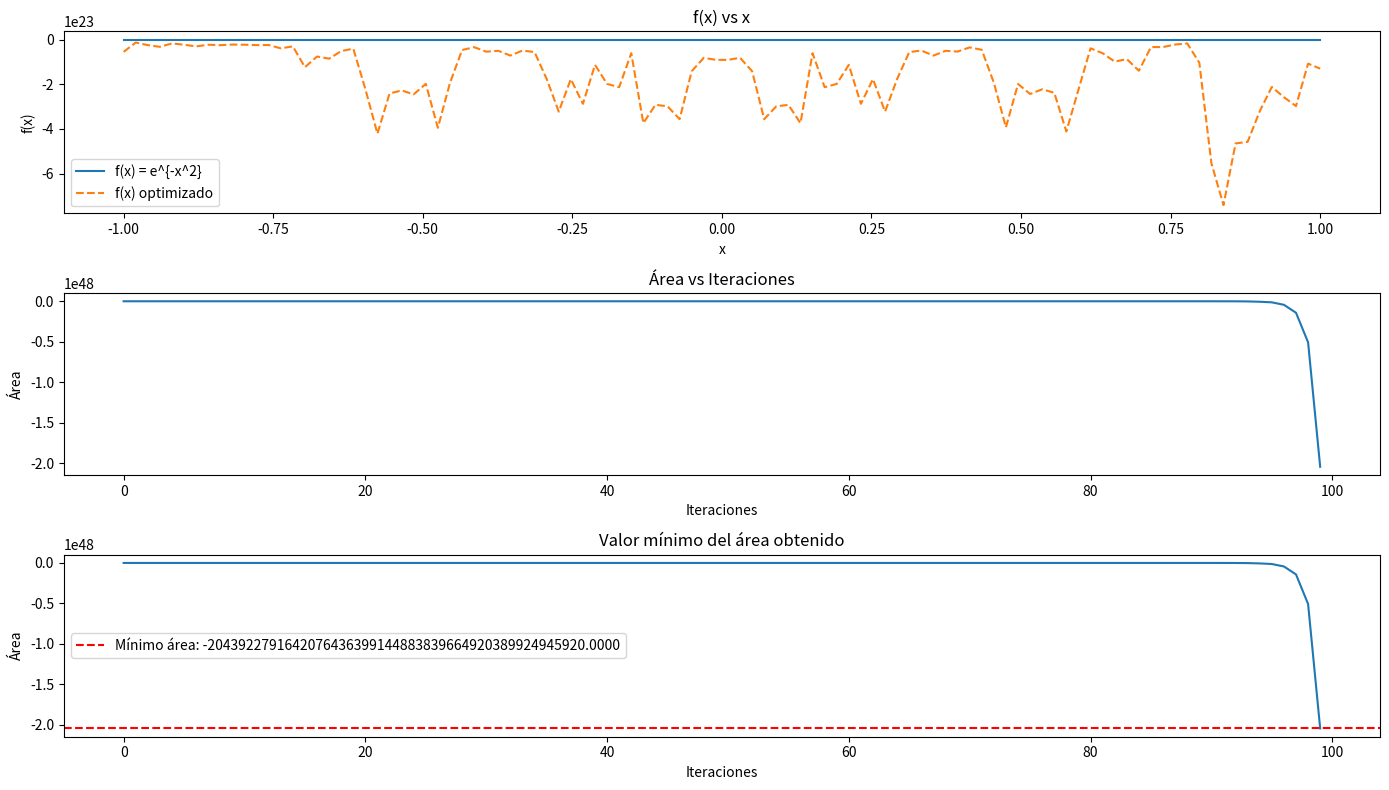

Write the Python code that produced this figure.
import numpy as np
import matplotlib.pyplot as plt
from scipy.integrate import simpson

# Definir la función inicial f(x)


def f_initial(x):
    return np.exp(-x**2)

# Discretizar la función en n puntos


def discretize_function(f, a, b, n):
    x = np.linspace(a, b, n)
    y = f(x)
    return x, y

# Calcular la derivada numérica de la función discretizada


def numerical_derivative(y, x):
    dy = np.gradient(y, x)
    return dy

# Calcular el área del sólido de revolución


def area_of_revolution(x, y):
    dy = numerical_derivative(y, x)
    integrand = y * np.sqrt(1 + dy**2)
    area = 2 * np.pi * simpson(integrand, x=x)
    return area

# Método de descenso de gradiente para minimizar el área


def gradient_descent(x, y, lr=0.01, epochs=100):
    areas = []
    for epoch in range(epochs):
        current_area = area_of_revolution(x, y)
        areas.append(current_area)

        # Calcular el gradiente
        dy = numerical_derivative(y, x)
        dA_dy = 2 * np.pi * np.sqrt(1 + dy**2)

        # Actualizar los valores de y usando el gradiente
        y -= lr * dA_dy

    return y, areas


# Parámetros del problema
a, b = -1, 1
n = 100  # número de puntos de discretización
learning_rate = 0.01
epochs = 100

# Inicializar la función discretizada
x, y = discretize_function(f_initial, a, b, n)

# Ejecutar el descenso de gradiente
y_opt, areas = gradient_descent(x, y, lr=learning_rate, epochs=epochs)

# Graficar los resultados
plt.figure(figsize=(14, 8))

# Subplot 1: f(x) vs x
plt.subplot(3, 1, 1)
plt.plot(x, f_initial(x), label='f(x) = e^{-x^2}')
plt.plot(x, y_opt, label='f(x) optimizado', linestyle='--')
plt.xlabel('x')
plt.ylabel('f(x)')
plt.legend()
plt.title('f(x) vs x')

# Subplot 2: Área vs Iteraciones
plt.subplot(3, 1, 2)
plt.plot(range(epochs), areas)
plt.xlabel('Iteraciones')
plt.ylabel('Área')
plt.title('Área vs Iteraciones')

# Subplot 3: Valor mínimo del área obtenido
plt.subplot(3, 1, 3)
plt.plot(range(epochs), areas)
min_area_idx = np.argmin(areas)
plt.axhline(areas[min_area_idx], color='r', linestyle='--',
            label=f'Mínimo área: {areas[min_area_idx]:.4f}')
plt.xlabel('Iteraciones')
plt.ylabel('Área')
plt.legend()
plt.title('Valor mínimo del área obtenido')

plt.tight_layout()
plt.show()

print(f"El área mínima obtenida es: {areas[min_area_idx]}")
